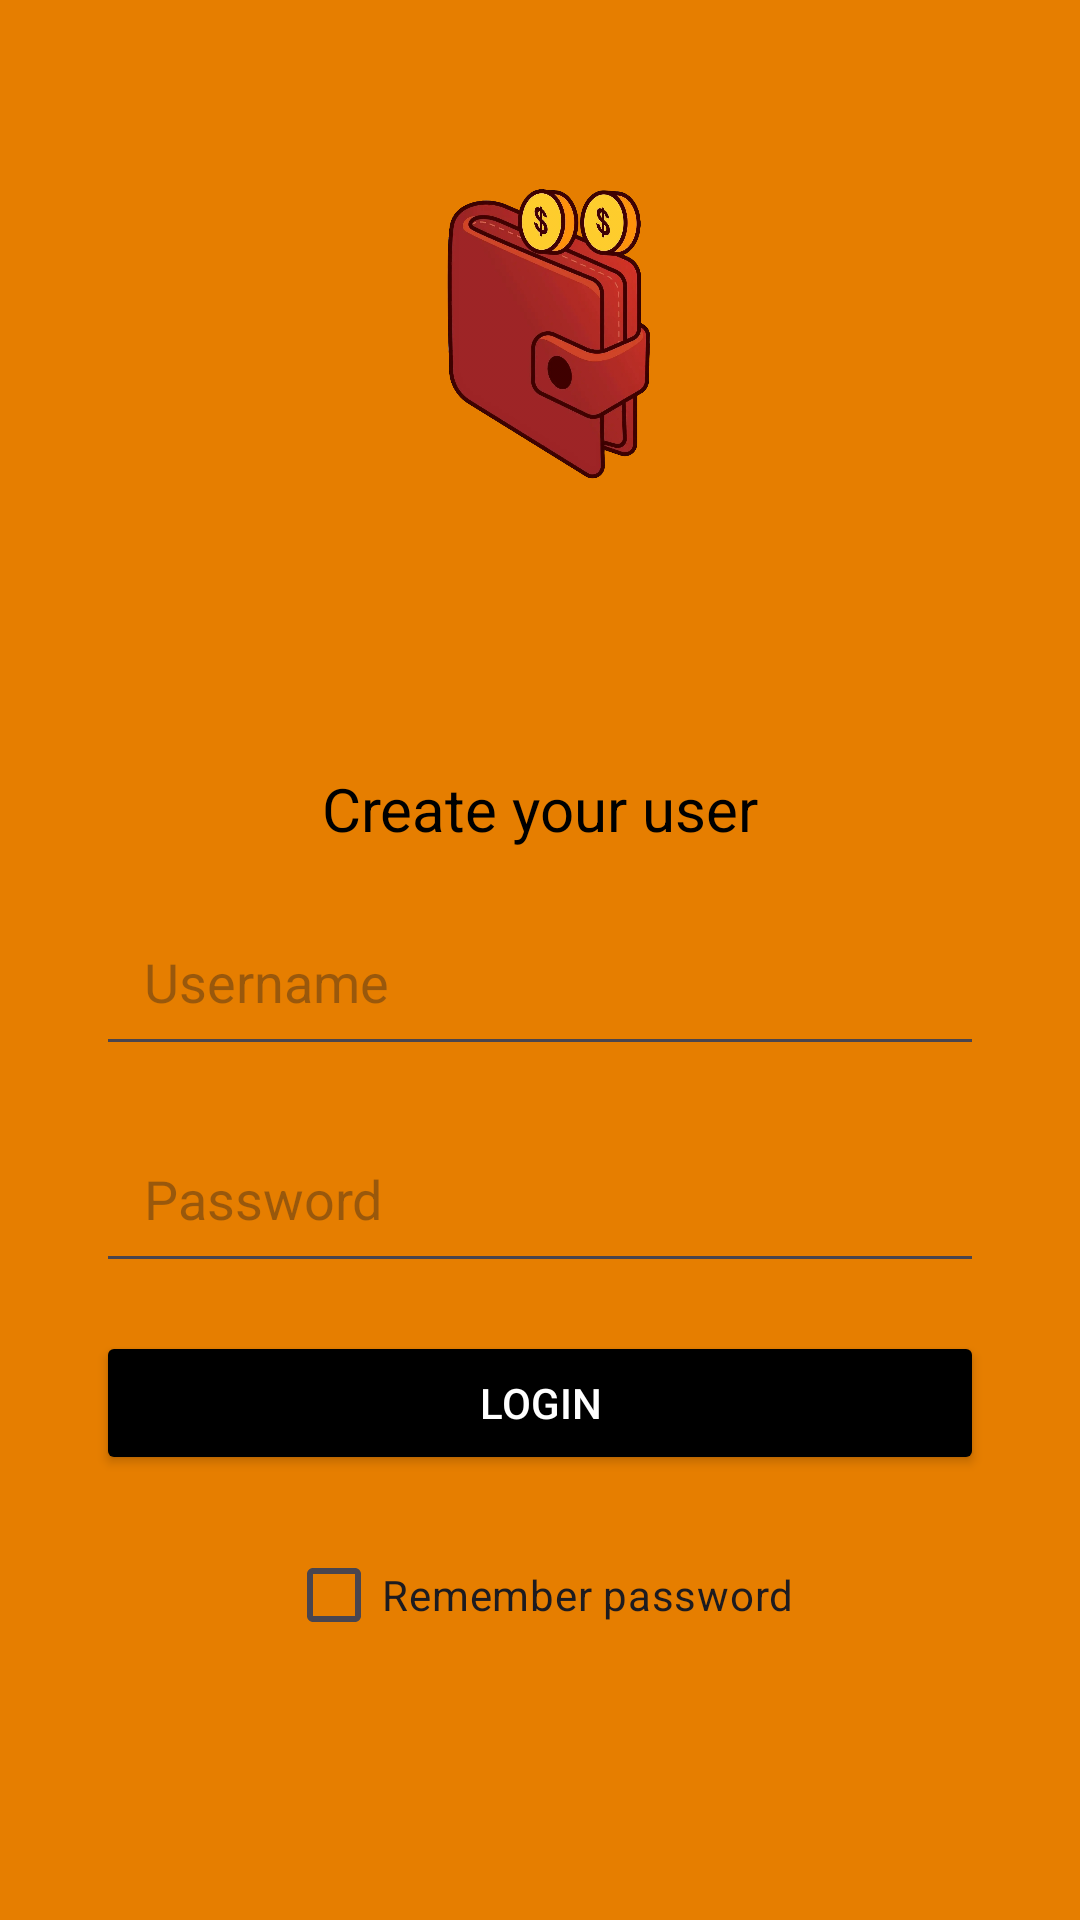

Produce the Android XML layout that renders to this screen, including the resource entries it uses.
<!-- AndroidManifest.xml: application theme Theme.Personal_Expense_Management -->
<!-- res/layout/activity_main.xml -->
<?xml version="1.0" encoding="utf-8"?>
<androidx.constraintlayout.widget.ConstraintLayout xmlns:android="http://schemas.android.com/apk/res/android"
    xmlns:app="http://schemas.android.com/apk/res-auto"
    xmlns:tools="http://schemas.android.com/tools"
    android:id="@+id/main"
    android:layout_width="match_parent"
    android:layout_height="match_parent"
    tools:context=".MainActivity"
    android:background="@color/bak">

    
    <ImageView
        android:id="@+id/appLogo"
        android:layout_width="150dp"
        android:layout_height="150dp"
        android:layout_marginTop="32dp"
        android:src="@mipmap/wallet"
        app:layout_constraintTop_toTopOf="parent"
        app:layout_constraintStart_toStartOf="parent"
        app:layout_constraintEnd_toEndOf="parent" />

    <androidx.constraintlayout.widget.Guideline
        android:id="@+id/Guideline"
        android:layout_width="wrap_content"
        android:layout_height="wrap_content"
        android:orientation="horizontal"
        app:layout_constraintGuide_percent="0.35"/>

    
    <TextView
        android:id="@+id/titleTextView"
        android:layout_width="wrap_content"
        android:layout_height="wrap_content"
        android:text="Create your user"
        android:textColor="@android:color/black"
        android:textSize="20sp"
        android:layout_marginTop="32dp"
        app:layout_constraintTop_toBottomOf="@id/Guideline"
        app:layout_constraintStart_toStartOf="parent"
        app:layout_constraintEnd_toEndOf="parent"/>

    
    <EditText
        android:id="@+id/emailEditText"
        android:layout_width="0dp"
        android:layout_height="wrap_content"
        android:layout_marginTop="16dp"
        android:hint="Username"
        android:inputType="textEmailAddress"
        android:padding="16dp"
        app:layout_constraintTop_toBottomOf="@id/titleTextView"
        app:layout_constraintStart_toStartOf="parent"
        app:layout_constraintEnd_toEndOf="parent"
        android:layout_marginStart="32dp"
        android:layout_marginEnd="32dp"/>

    
    <EditText
        android:id="@+id/passwordEditText"
        android:layout_width="0dp"
        android:layout_height="wrap_content"
        android:layout_marginTop="16dp"
        android:hint="Password"
        android:inputType="textPassword"
        android:padding="16dp"
        app:layout_constraintTop_toBottomOf="@id/emailEditText"
        app:layout_constraintStart_toStartOf="parent"
        app:layout_constraintEnd_toEndOf="parent"
        android:layout_marginStart="32dp"
        android:layout_marginEnd="32dp" />

    
    <Button
        android:id="@+id/loginButton"
        android:layout_width="0dp"
        android:layout_height="wrap_content"
        android:layout_marginTop="16dp"
        android:text="Login"
        android:backgroundTint="@color/black"
        android:textColor="@android:color/white"
        app:layout_constraintTop_toBottomOf="@id/passwordEditText"
        app:layout_constraintStart_toStartOf="parent"
        app:layout_constraintEnd_toEndOf="parent"
        android:layout_marginStart="32dp"
        android:layout_marginEnd="32dp" />

    
    <CheckBox
        android:id="@+id/rememberPasswordCheckBox"
        android:layout_width="wrap_content"
        android:layout_height="wrap_content"
        android:layout_marginTop="16dp"
        android:text="Remember password"
        app:layout_constraintTop_toBottomOf="@id/loginButton"
        app:layout_constraintStart_toStartOf="parent"
        app:layout_constraintEnd_toEndOf="parent" />

</androidx.constraintlayout.widget.ConstraintLayout>
<!-- resources referenced by this layout -->
<resources>
  <color name="bak">#e67e00</color>
  <color name="black">#FF000000</color>
  <!-- mipmap wallet: webp bitmap (mipmap-hdpi, 73538 bytes) -->
  <style name="Theme.Personal_Expense_Management" parent="Base.Theme.Personal_Expense_Management" />
  <style name="Base.Theme.Personal_Expense_Management" parent="Theme.Material3.DayNight.NoActionBar">
          
          
      </style>
</resources>
